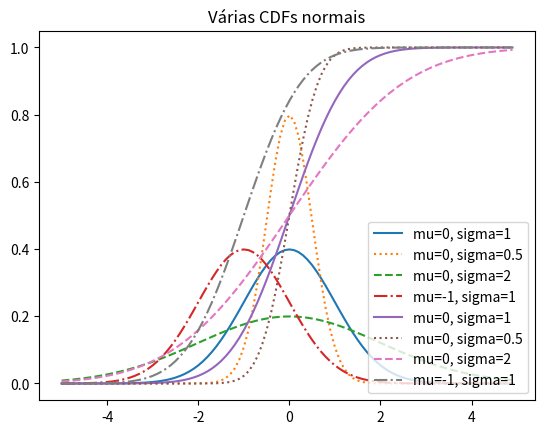

Python code for this plot:
import enum, random, math
SQRT_TWO_PI = math.sqrt(2*math.pi)

#Enum é um conjunto tipado de valores enumarados
#que deixa o código mais descritivo e legível

class Kid(enum.Enum):
  BOY = 0
  GIRL = 1

def random_kid() -> Kid:
  return random.choice([Kid.BOY, Kid.GIRL])

def uniform_pdf(x: float) -> float:
  return 1 if 0<= x < 1 else 0

def uniform_cdf(x:float) ->float:
  """Retorna a probabilidade de uma variável aleatória ser <=x"""
  if x < 0:  return 0 # a aleatória uniforme nunca e menor que 0
  elif x<1: return x #Ex.: P(X<=0.4) = 0.4
  else: return 1 #a aleatoria uniforme sempre e menor que 1

def normal_pdf(x:float, mu:float = 0, sigma:float = 1)->float:
  return(math.exp(-(x-mu)**2/2/sigma**2)/(SQRT_TWO_PI*sigma))

def normal_cdf(x: float, mu:float = 0, sigma:float =1)->float:
  return(1+math.erf((x-mu) / math.sqrt(2)/sigma)) /2


import matplotlib.pyplot as plt
#Plotemos algumas funções de densidade de probabilidade (PDFs) para conferir seu visual
xs=[x/10.0 for x in range (-50,50)]
plt.plot(xs,[normal_pdf(x,sigma=1)for x in xs],'-',label='mu=0, sigma=1')
plt.plot(xs,[normal_pdf(x,sigma=0.5)for x in xs],':',label='mu=0, sigma=0.5')
plt.plot(xs,[normal_pdf(x,sigma=2)for x in xs],'--',label='mu=0, sigma=2')
plt.plot(xs,[normal_pdf(x,mu=-1)for x in xs],'-.',label='mu=-1, sigma=1')
plt.legend()
plt.title("Várias PDFs normais")
plt.show()
#------------------------------------------
#Plotemos algumas funções de distribuição cumulativa(CDFs) agora

plt.plot(xs,[normal_cdf(x,sigma=1)for x in xs],'-',label='mu=0, sigma=1')
plt.plot(xs,[normal_cdf(x,sigma=0.5)for x in xs],':',label='mu=0, sigma=0.5')
plt.plot(xs,[normal_cdf(x,sigma=2)for x in xs],'--',label='mu=0, sigma=2')
plt.plot(xs,[normal_cdf(x,mu=-1)for x in xs],'-.',label='mu=-1, sigma=1')
plt.legend(loc = 4) # Canto inferior direito
plt.title("Várias CDFs normais")
plt.show()